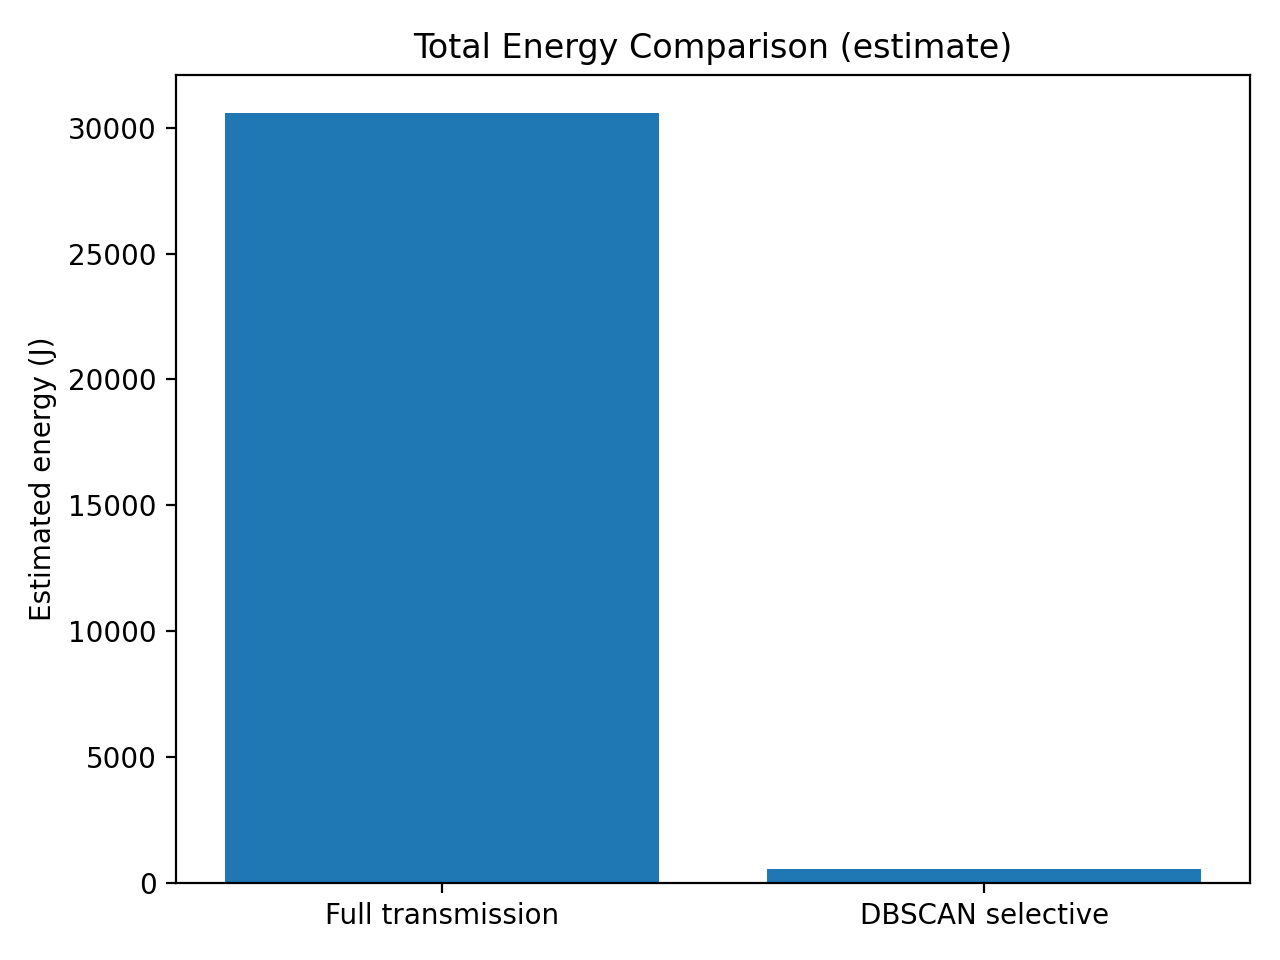

Values plotted in this chart, from the file beside it:
scenario, samples_transmitted, data_reduction_percent, computation_energy_j, communication_energy_j_estimate, total_energy_j_estimate
Full transmission (no DBSCAN), 5029, 0.0, 0.0, 30580, 30580
DBSCAN selective transmission, 91, 98.19, 0.1043, 553.3, 553.5
